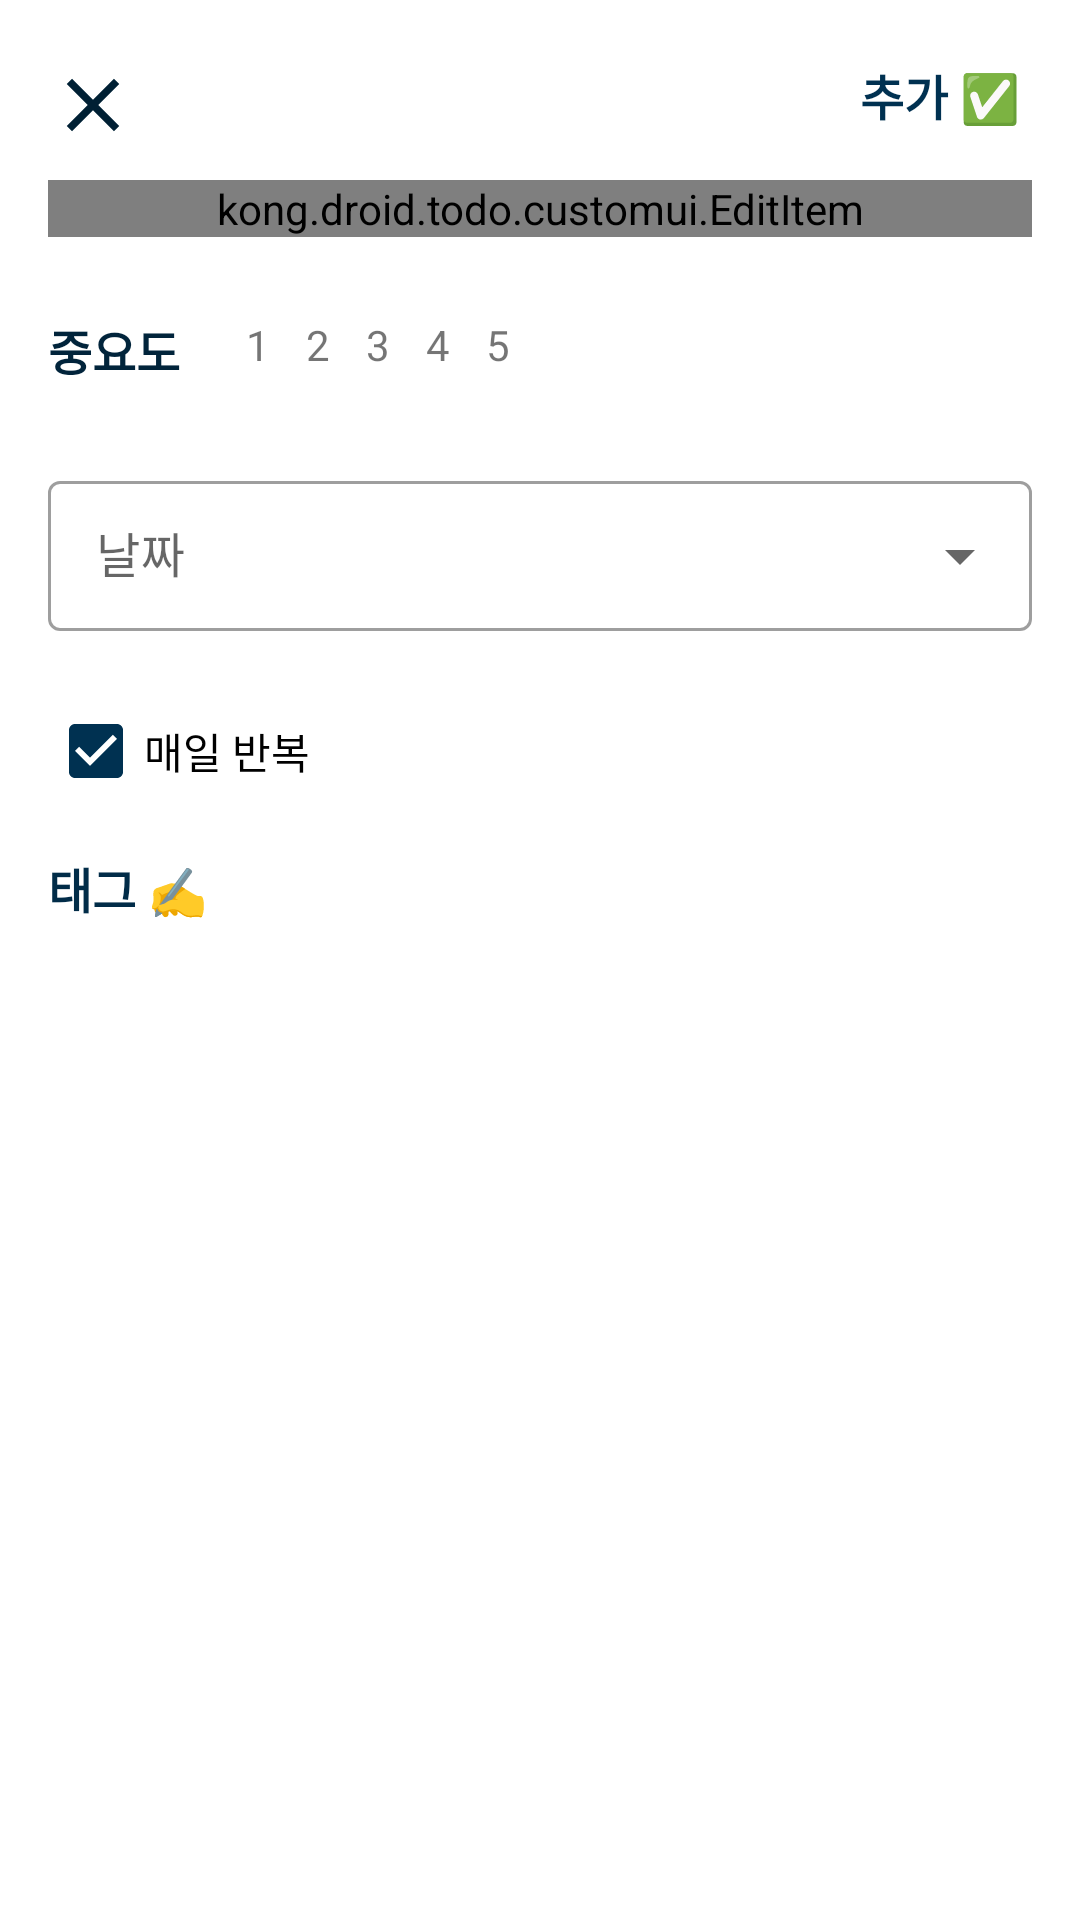

Reconstruct the res/layout file that produces this screen, plus the resources it refers to.
<!-- AndroidManifest.xml: application theme Theme.TODO -->
<!-- res/layout/add_fragment.xml -->
<?xml version="1.0" encoding="utf-8"?>
<layout xmlns:android="http://schemas.android.com/apk/res/android"
    xmlns:app="http://schemas.android.com/apk/res-auto"
    xmlns:tools="http://schemas.android.com/tools">

    <data>

    </data>

    <FrameLayout
        android:layout_width="match_parent"
        android:layout_height="match_parent">

        <RelativeLayout

            android:id="@+id/linearLayout"
            android:layout_width="match_parent"
            android:layout_height="match_parent"
            android:orientation="vertical">

            <TextView
                android:id="@+id/btnClose"
                android:layout_width="30dp"
                android:layout_height="30dp"
                android:layout_marginStart="16dp"
                android:layout_marginTop="20dp"
                android:background="@drawable/ic_close" />

            <TextView
                android:id="@+id/btnAdd"
                style="@style/txt_Bold16"
                android:layout_width="wrap_content"
                android:layout_height="wrap_content"
                android:layout_alignParentEnd="true"
                android:layout_marginTop="20dp"
                android:onClick="@{}"
                android:layout_marginEnd="20dp"
                android:text="@string/todo_add"
                android:textColor="@color/deep_blue_03" />

            <kong.droid.todo.customui.EditItem
                android:id="@+id/etName"
                android:layout_width="match_parent"
                android:layout_height="wrap_content"
                android:layout_marginStart="16dp"
                android:layout_marginTop="60dp"
                android:layout_marginEnd="16dp"
                app:addHint="@string/add_name" />

            <TextView
                android:id="@+id/tvImportance"
                style="@style/txt_Bold16"
                android:layout_width="wrap_content"
                android:layout_height="20dp"
                android:layout_below="@id/etName"
                android:layout_marginStart="16dp"
                android:layout_marginTop="26dp"
                android:text="@string/add_importance"
                android:textColor="@color/deep_blue_01" />

            <LinearLayout
                android:id="@+id/importContainer"
                android:layout_width="wrap_content"
                android:layout_height="20dp"
                android:layout_below="@id/tvImportance"
                android:layout_alignTop="@id/tvImportance"
                android:layout_marginStart="16dp"
                android:layout_toEndOf="@id/tvImportance"
                android:gravity="center"
                android:orientation="horizontal">

                <TextView
                    android:layout_width="20dp"
                    android:layout_height="20dp"
                    android:gravity="center"
                    android:text="1" />

                <TextView
                    android:layout_width="20dp"
                    android:layout_height="20dp"
                    android:gravity="center"
                    android:text="2" />

                <TextView
                    android:layout_width="20dp"
                    android:layout_height="20dp"
                    android:gravity="center"
                    android:text="3" />

                <TextView
                    android:layout_width="20dp"
                    android:layout_height="20dp"
                    android:gravity="center"
                    android:text="4" />

                <TextView
                    android:layout_width="20dp"
                    android:layout_height="20dp"
                    android:gravity="center"
                    android:text="5" />
            </LinearLayout>

            <com.google.android.material.textfield.TextInputLayout
                android:id="@+id/datePicker"
                style="@style/Widget.MaterialComponents.TextInputLayout.OutlinedBox.ExposedDropdownMenu"
                android:layout_width="match_parent"
                android:layout_height="wrap_content"
                android:layout_below="@id/importContainer"
                android:layout_marginStart="16dp"
                android:layout_marginTop="30dp"
                android:layout_marginEnd="16dp"
                android:hint="@string/todo_date"
                tools:ignore="MissingConstraints">

                <AutoCompleteTextView
                    android:id="@+id/etDate"
                    android:layout_width="match_parent"
                    android:layout_height="50dp"
                    android:inputType="none" />

            </com.google.android.material.textfield.TextInputLayout>

            <CheckBox
                android:id="@+id/chEvery"
                android:layout_width="wrap_content"
                android:layout_height="wrap_content"
                android:layout_below="@id/datePicker"
                android:layout_marginStart="16dp"
                android:layout_marginTop="16dp"
                android:checked="true"
                android:text="@string/add_daily" />

            <TextView
                android:id="@+id/tvTag"
                style="@style/txt_Bold16"
                android:layout_width="wrap_content"
                android:layout_height="wrap_content"
                android:layout_below="@id/chEvery"
                android:layout_marginStart="16dp"
                android:layout_marginTop="10dp"
                android:text="@string/add_tag_info"
                android:textColor="@color/deep_blue_02" />

            <LinearLayout
                android:id="@+id/tagContainer"
                android:layout_width="match_parent"
                android:layout_height="wrap_content"
                android:layout_below="@id/tvTag"
                android:layout_marginStart="16dp"
                android:layout_marginTop="16dp"
                android:layout_marginEnd="16dp"
                android:orientation="horizontal" />
        </RelativeLayout>
    </FrameLayout>
</layout>
<!-- resources referenced by this layout -->
<resources>
  <color name="deep_blue_01">#01243B</color>
  <color name="deep_blue_02">#012C48</color>
  <color name="deep_blue_03">#003151</color>
  <!-- drawable ic_close (drawable) -->
  <vector android:height="24dp" android:tint="#002034"
      android:viewportHeight="24" android:viewportWidth="24"
      android:width="24dp" xmlns:android="http://schemas.android.com/apk/res/android">
      <path android:fillColor="@android:color/white" android:pathData="M19,6.41L17.59,5 12,10.59 6.41,5 5,6.41 10.59,12 5,17.59 6.41,19 12,13.41 17.59,19 19,17.59 13.41,12z"/>
  </vector>
  <string name="add_daily">매일 반복</string>
  <string name="add_importance">중요도</string>
  <string name="add_name">할 일</string>
  <string name="add_tag_info">태그 ✍️</string>
  <string name="todo_add">추가 ✅</string>
  <string name="todo_date">날짜</string>
  <style name="txt_Bold16">
          <item name="android:textSize">16dp</item>
          <item name="android:textStyle">bold</item>
      </style>
  <style name="Theme.TODO" parent="Theme.MaterialComponents.DayNight.NoActionBar">
          
          <item name="colorPrimary">@color/deep_blue_01</item>
          <item name="colorPrimaryVariant">@color/deep_blue_03</item>
          <item name="colorOnPrimary">@color/white</item>
          
          <item name="colorSecondary">@color/deep_blue_03</item>
          <item name="colorSecondaryVariant">@color/deep_blue_05</item>
          <item name="colorOnSecondary">@color/black</item>
          
          <item name="android:statusBarColor" tools:targetApi="l">@color/white</item>
          <item name="android:windowLightStatusBar" tools:targetApi="M">true</item>
          
      </style>
  <color name="white">#FFFFFFFF</color>
  <color name="deep_blue_05">#004673</color>
  <color name="black">#FF000000</color>
</resources>
